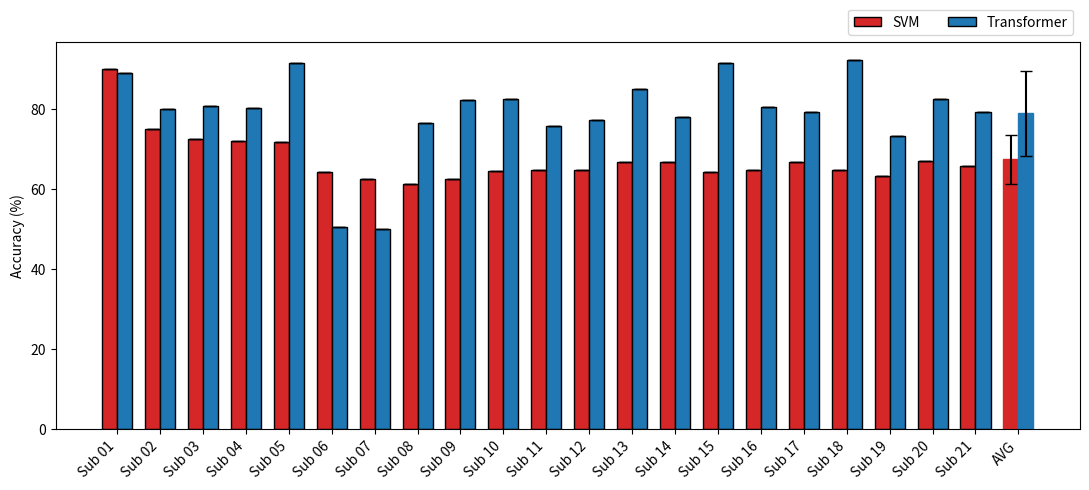

This chart was generated by the following Python code:
import numpy as np
import matplotlib.pyplot as plt

loss_o_path = '/home/<user>/COPA-main/seed_acc_all_subjects_loss_o.csv'
loss_x_path = '/home/<user>/COPA-main/seed_acc_all_subjects_loss_x.csv'


loss_o_accs=[]




import numpy as np
import matplotlib.pyplot as plt

# Example data
np.random.seed(0)
n_sub = 21
subjects = [f"Sub 0{i+1}" if i < 9 else f"Sub {i+1}" for i in range(n_sub)]

caseA=[90.01, 75.07, 72.51, 72.08, 71.78, 64.33, 62.63, 61.27, 62.41, 64.47, 64.87, 64.81, 66.77, 66.81, 64.26, 64.87, 66.86, 64.79, 63.17, 67.08, 65.73]
caseB=[88.96, 80.00, 80.70, 80.18, 91.45, 50.59, 50.01, 76.59, 82.28, 82.50, 75.86, 77.18, 84.97, 77.92, 91.55, 80.42, 79.21, 92.25, 73.39, 82.57, 79.15]
# Compute group averages and SDs
meanA, stdA = np.mean(caseA), np.std(caseA)
meanB, stdB = np.mean(caseB), np.std(caseB)

# Add "Average" entry
subjects.append("AVG")
caseA = np.append(caseA, meanA)
caseB = np.append(caseB, meanB)
stdsA = np.append(np.zeros(n_sub), stdA)
stdsB = np.append(np.zeros(n_sub), stdB)

# Plot setup
x = np.arange(len(subjects))
width = 0.35

plt.figure(figsize=(11, 5))
bars1 = plt.bar(x - width/2, caseA, width, yerr=stdsA, capsize=4,
                label="SVM", color="#d62728", edgecolor="k")
bars2 = plt.bar(x + width/2, caseB, width, yerr=stdsB, capsize=4,
                label="Transformer", color="#1f77b4", edgecolor="k")

# Highlight the average bars visually (optional)
bars1[-1].set_color("#d62728")  # darker blue
bars2[-1].set_color("#1f77b4")  # darker orange

plt.ylabel("Accuracy (%)")

plt.xticks(x, subjects, rotation=45, ha="right")
plt.legend(loc='upper right',ncol=2, bbox_to_anchor=(1,1.1))
plt.tight_layout()
plt.savefig('reg_abl.png', bbox_inches='tight', dpi=300)
plt.show()